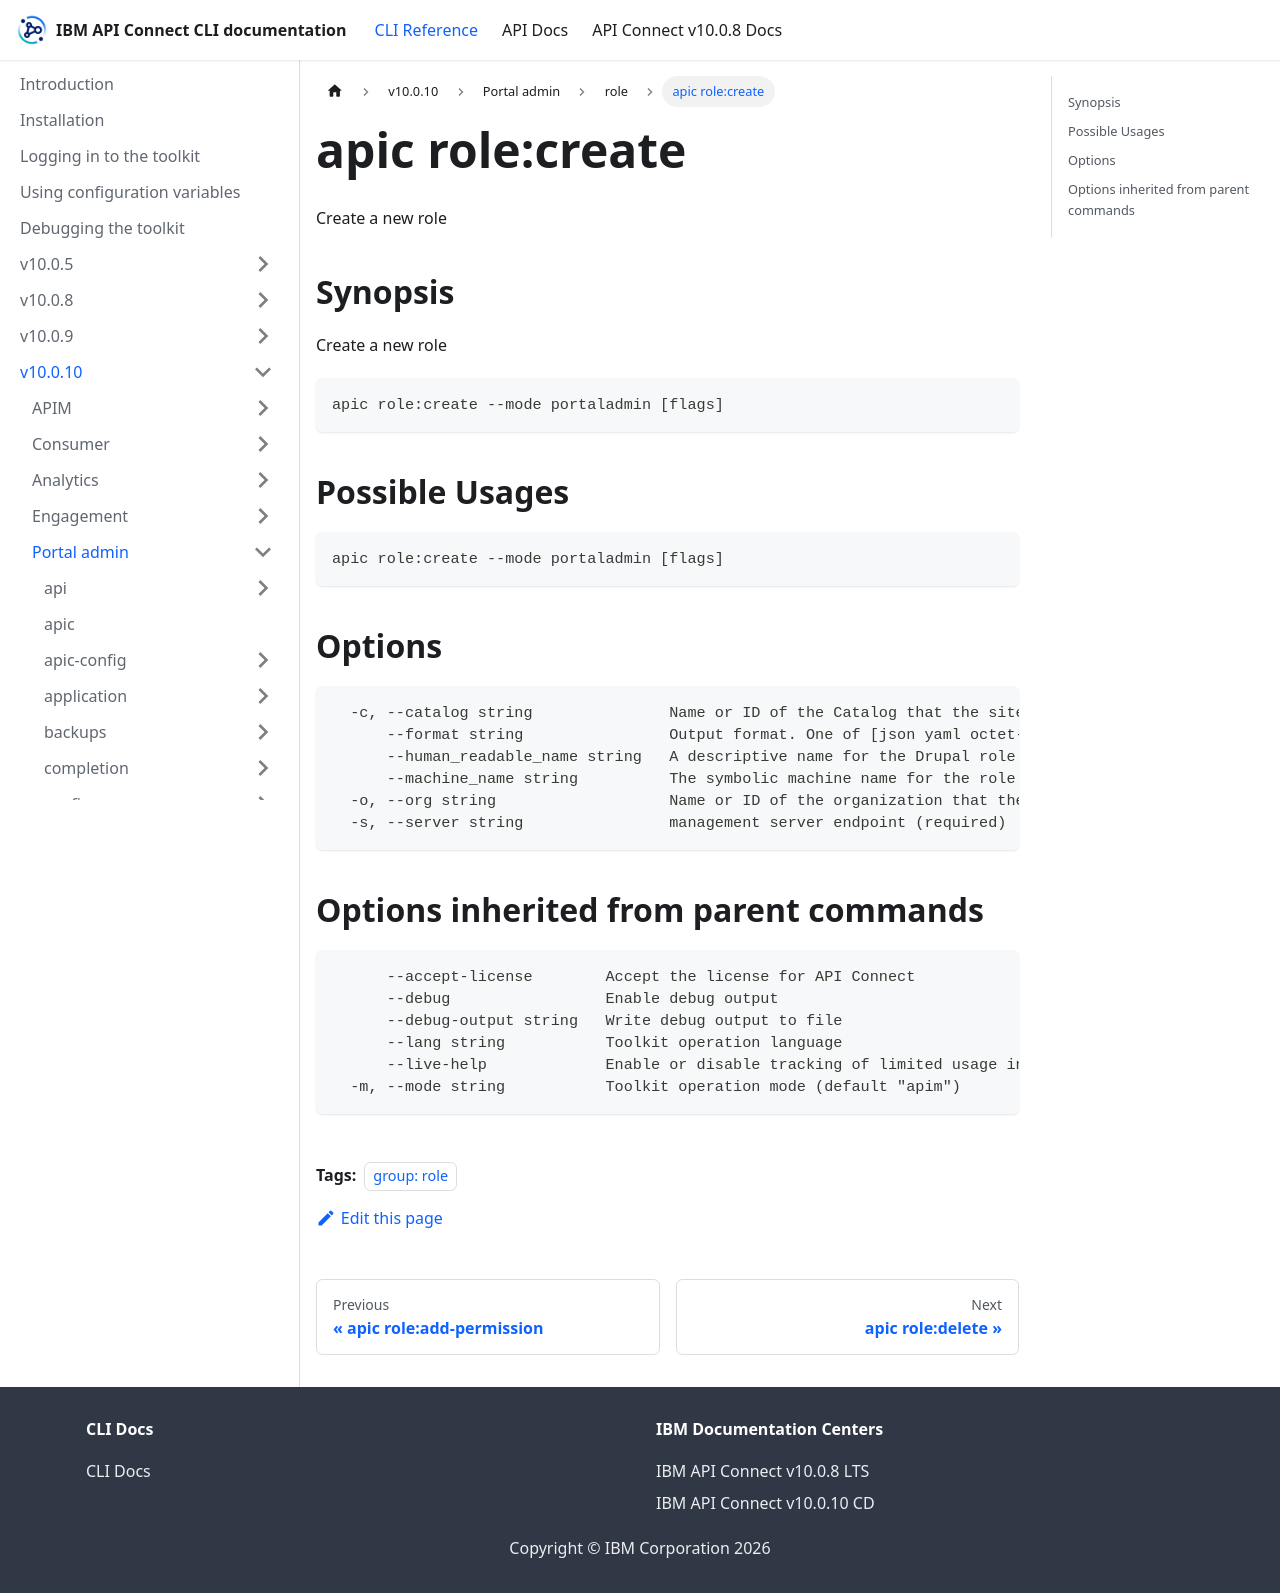

repository: ibm-apiconnect/clidocs · page: docs/v10010/portaladmin/role/apic_role_create.html · generator: docusaurus

---
tags:
- "group: role"
---
# apic role:create

Create a new role

## Synopsis

Create a new role

```
apic role:create --mode portaladmin [flags]
```

## Possible Usages

```
apic role:create --mode portaladmin [flags]
```

## Options

```
  -c, --catalog string               Name or ID of the Catalog that the site belongs to. (required)
      --format string                Output format. One of [json yaml octet-stream go-template=... go-template-file=...], defaults to yaml.
      --human_readable_name string   A descriptive name for the Drupal role. (required)
      --machine_name string          The symbolic machine name for the role. (required)
  -o, --org string                   Name or ID of the organization that the catalog belongs to. (required)
  -s, --server string                management server endpoint (required)
```

## Options inherited from parent commands

```
      --accept-license        Accept the license for API Connect
      --debug                 Enable debug output
      --debug-output string   Write debug output to file
      --lang string           Toolkit operation language
      --live-help             Enable or disable tracking of limited usage information
  -m, --mode string           Toolkit operation mode (default "apim")
```
